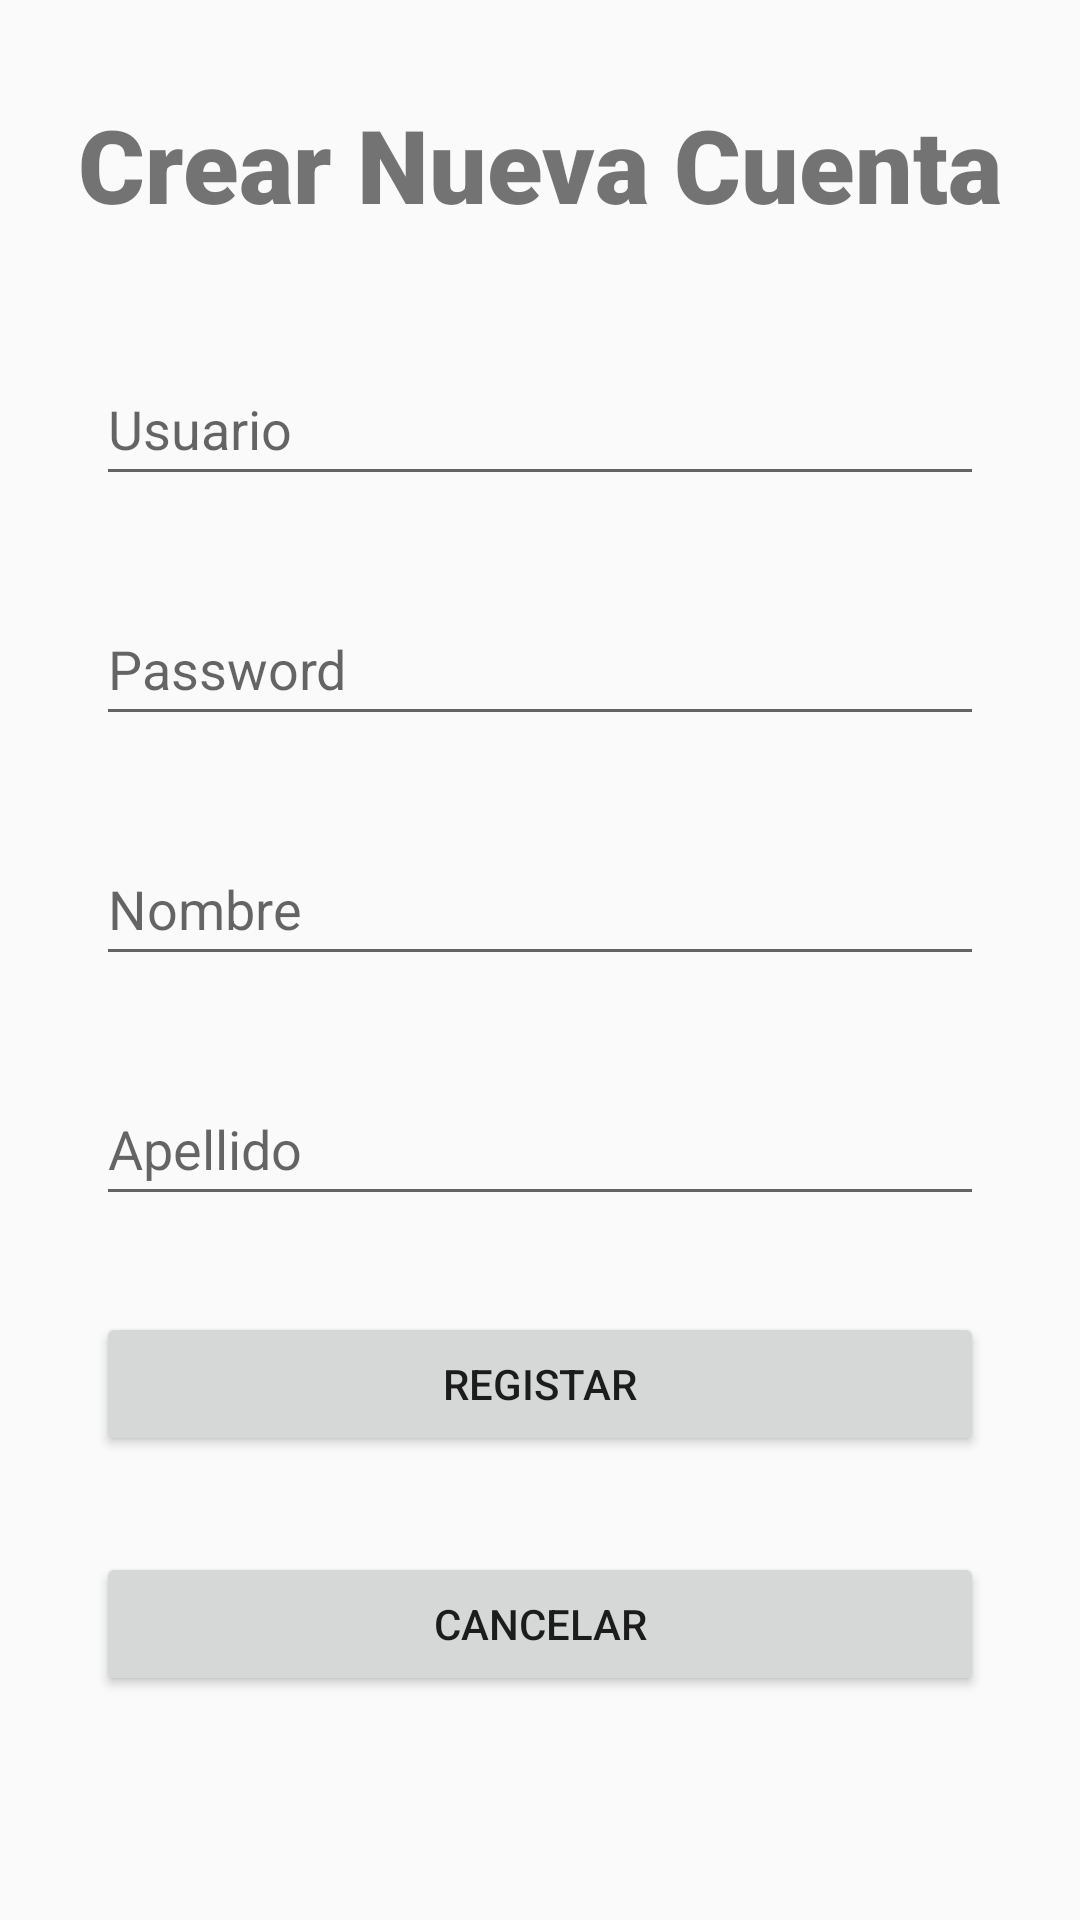

The Android layout XML behind this screen, and the referenced resources:
<!-- AndroidManifest.xml: application theme Theme.AppCompat.DayNight.NoActionBar -->
<!-- res/layout/activity_registrar.xml -->
<?xml version="1.0" encoding="utf-8"?>
<androidx.constraintlayout.widget.ConstraintLayout xmlns:android="http://schemas.android.com/apk/res/android"
    xmlns:app="http://schemas.android.com/apk/res-auto"
    xmlns:tools="http://schemas.android.com/tools"
    android:layout_width="match_parent"
    android:layout_height="match_parent"
    tools:context=".MainActivity">

    <EditText
        android:id="@+id/RegUser"
        android:layout_width="match_parent"
        android:layout_height="wrap_content"
        android:layout_marginStart="32dp"
        android:layout_marginTop="40dp"
        android:layout_marginEnd="32dp"
        android:ems="10"
        android:hint="@string/hint_regUser"
        android:inputType="textPersonName"
        android:minHeight="48dp"
        app:layout_constraintEnd_toEndOf="parent"
        app:layout_constraintHorizontal_bias="1.0"
        app:layout_constraintStart_toStartOf="parent"
        app:layout_constraintTop_toBottomOf="@+id/textView" />

    <EditText
        android:id="@+id/RegApellido"
        android:layout_width="match_parent"
        android:layout_height="wrap_content"
        android:layout_marginStart="32dp"
        android:layout_marginTop="32dp"
        android:layout_marginEnd="32dp"
        android:ems="10"
        android:hint="@string/hitn_regApellido"
        android:inputType="textPersonName"
        android:minHeight="48dp"
        app:layout_constraintEnd_toEndOf="parent"
        app:layout_constraintHorizontal_bias="0.0"
        app:layout_constraintStart_toStartOf="parent"
        app:layout_constraintTop_toBottomOf="@+id/RegNombre" />

    <EditText
        android:id="@+id/RegNombre"
        android:layout_width="match_parent"
        android:layout_height="wrap_content"
        android:layout_marginStart="32dp"
        android:layout_marginTop="32dp"
        android:layout_marginEnd="32dp"
        android:ems="10"
        android:hint="@string/hint_regNombre"
        android:inputType="textPersonName"
        android:minHeight="48dp"
        app:layout_constraintEnd_toEndOf="parent"
        app:layout_constraintHorizontal_bias="1.0"
        app:layout_constraintStart_toStartOf="parent"
        app:layout_constraintTop_toBottomOf="@+id/RegPass" />

    <Button
        android:id="@+id/btnRegRegistrar"
        android:layout_width="match_parent"
        android:layout_height="wrap_content"
        android:layout_marginStart="32dp"
        android:layout_marginTop="32dp"
        android:layout_marginEnd="32dp"
        android:text="@string/btn_regUser"
        app:layout_constraintEnd_toEndOf="parent"
        app:layout_constraintHorizontal_bias="0.0"
        app:layout_constraintStart_toStartOf="parent"
        app:layout_constraintTop_toBottomOf="@+id/RegApellido" />

    <Button
        android:id="@+id/btnRegCancelar"
        android:layout_width="match_parent"
        android:layout_height="wrap_content"
        android:layout_marginStart="32dp"
        android:layout_marginTop="32dp"
        android:layout_marginEnd="32dp"
        android:text="@string/btn_regCancelar"
        app:layout_constraintEnd_toEndOf="parent"
        app:layout_constraintHorizontal_bias="0.0"
        app:layout_constraintStart_toStartOf="parent"
        app:layout_constraintTop_toBottomOf="@+id/btnRegRegistrar" />

    <EditText
        android:id="@+id/RegPass"
        android:layout_width="match_parent"
        android:layout_height="wrap_content"
        android:layout_marginStart="32dp"
        android:layout_marginTop="32dp"
        android:layout_marginEnd="32dp"
        android:ems="10"
        android:hint="@string/hint_password"
        android:inputType="textPassword"
        android:minHeight="48dp"
        app:layout_constraintEnd_toEndOf="parent"
        app:layout_constraintHorizontal_bias="0.0"
        app:layout_constraintStart_toStartOf="parent"
        app:layout_constraintTop_toBottomOf="@+id/RegUser" />

    <TextView
        android:id="@+id/textView"
        android:layout_width="wrap_content"
        android:layout_height="wrap_content"
        android:layout_marginStart="32dp"
        android:layout_marginTop="32dp"
        android:layout_marginEnd="32dp"
        android:layout_marginBottom="32dp"
        android:fontFamily="sans-serif-black"
        android:text="@string/new_cuenta"
        android:textSize="34sp"
        app:layout_constraintEnd_toEndOf="parent"
        app:layout_constraintStart_toStartOf="parent"
        app:layout_constraintTop_toTopOf="parent" />


</androidx.constraintlayout.widget.ConstraintLayout>
<!-- resources referenced by this layout -->
<resources>
  <string name="btn_regCancelar">Cancelar</string>
  <string name="btn_regUser">Registar</string>
  <string name="hint_password">Password</string>
  <string name="hint_regNombre">Nombre</string>
  <string name="hint_regUser">Usuario</string>
  <string name="hitn_regApellido">Apellido</string>
  <string name="new_cuenta">Crear Nueva Cuenta</string>
</resources>
